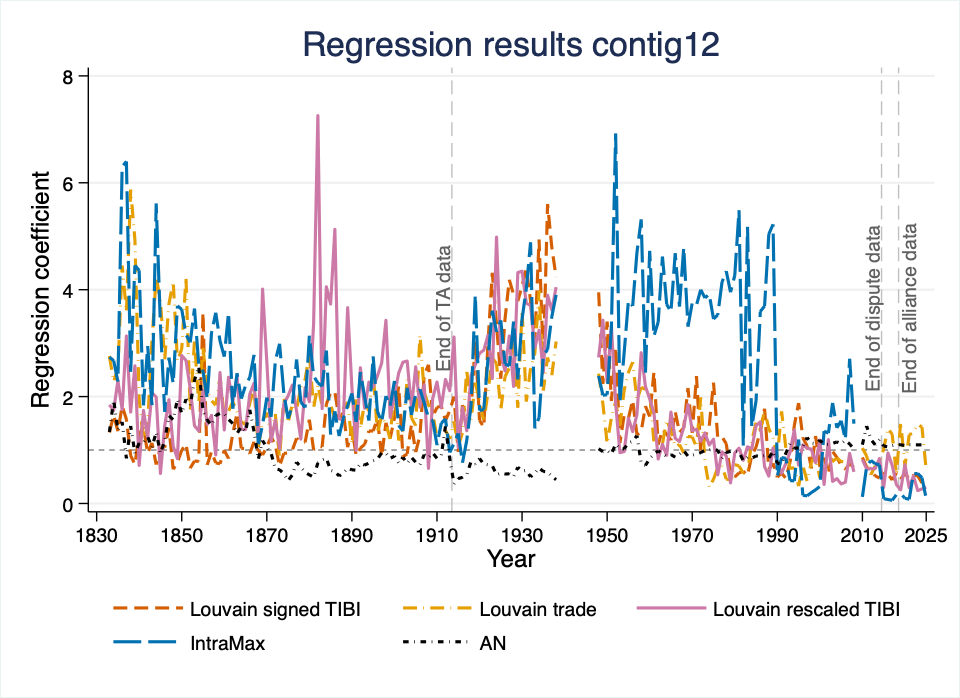

Data behind this chart, as committed beside it:
NetworkType, year, var, coef, ci_low, ci_high, r2p, llp
AN, 1833, contig12, 0.2911, -1.194, 1.776, 0.00005108, 0.2565
AN, 1834, contig12, 0.6602, -0.9162, 2.237, 0.0002349, 1.099
AN, 1835, contig12, 0.3185, -1.005, 1.642, 0.00005295, 0.2651
AN, 1836, contig12, 0.4225, -0.919, 1.764, 0.00009075, 0.4383
AN, 1837, contig12, -0.1707, -1.587, 1.246, 0.000017, 0.08177
AN, 1838, contig12, 0.3712, -0.9976, 1.74, 0.0000678, 0.4082
AN, 1839, contig12, -0.06044, -1.451, 1.33, 1.7926153e-06, 0.00981
AN, 1840, contig12, 0.1234, -1.103, 1.35, 6.4339497e-06, 0.04034
AN, 1841, contig12, 0.1266, -1.154, 1.407, 8.8220168e-06, 0.05593
AN, 1842, contig12, 0.2209, -0.9914, 1.433, 0.00003089, 0.1851
AN, 1843, contig12, 0.04684, -1.242, 1.336, 1.2837120e-06, 0.008496
AN, 1844, contig12, 0.2878, -1.118, 1.694, 0.00004378, 0.2874
AN, 1845, contig12, -0.06106, -1.546, 1.424, 2.0325267e-06, 0.01434
AN, 1846, contig12, 0.1566, -1.3, 1.613, 0.00001492, 0.1012
AN, 1847, contig12, 0.4968, -0.8795, 1.873, 0.0001488, 1.055
AN, 1848, contig12, 0.448, -0.7165, 1.613, 0.0001342, 1.06
AN, 1849, contig12, 0.6678, -0.4781, 1.814, 0.0003138, 2.42
AN, 1850, contig12, 0.5221, -0.6592, 1.703, 0.0001924, 1.521
AN, 1851, contig12, 0.6684, -0.4809, 1.818, 0.0002844, 2.277
AN, 1852, contig12, 0.6101, -0.5338, 1.754, 0.0002359, 1.9
AN, 1853, contig12, 0.8359, -0.4478, 2.12, 0.0004412, 3.54
AN, 1854, contig12, 0.9412, -0.2306, 2.113, 0.0005822, 4.869
AN, 1855, contig12, 0.5502, -0.5836, 1.684, 0.0002172, 1.706
AN, 1856, contig12, 0.4444, -0.67, 1.559, 0.0001232, 1.163
AN, 1857, contig12, 0.3829, -0.6811, 1.447, 0.000097, 0.9418
AN, 1858, contig12, 0.4988, -0.5018, 1.499, 0.0001668, 1.612
AN, 1859, contig12, 0.5217, -0.4739, 1.517, 0.0001722, 1.547
AN, 1860, contig12, 0.5181, -0.416, 1.452, 0.000191, 1.673
AN, 1861, contig12, 0.4541, -0.4311, 1.339, 0.0001445, 1.348
AN, 1862, contig12, 0.402, -0.4657, 1.27, 0.0001155, 1.072
AN, 1863, contig12, 0.2683, -0.6318, 1.168, 0.00004821, 0.4541
AN, 1864, contig12, 0.3626, -0.5655, 1.291, 0.00008716, 0.7962
AN, 1865, contig12, 0.2971, -0.6161, 1.21, 0.00005983, 0.5556
AN, 1866, contig12, 0.5613, -0.3478, 1.47, 0.0002273, 2.015
AN, 1867, contig12, 0.2971, -0.5286, 1.123, 0.00006343, 0.6449
AN, 1868, contig12, -0.1945, -1.042, 0.6529, 0.0000215, 0.186
AN, 1869, contig12, 0.1627, -0.638, 0.9633, 0.00001705, 0.1451
AN, 1870, contig12, 0.04823, -0.8034, 0.8999, 1.3694568e-06, 0.01144
AN, 1871, contig12, -0.06163, -0.9221, 0.7988, 2.1226895e-06, 0.01768
AN, 1872, contig12, -0.431, -1.326, 0.464, 0.0001002, 0.81
AN, 1873, contig12, -0.4603, -1.302, 0.3818, 0.000118, 0.9724
AN, 1874, contig12, -0.5834, -1.511, 0.3447, 0.00018, 1.448
AN, 1875, contig12, -0.8529, -1.794, 0.08787, 0.0003442, 2.781
AN, 1876, contig12, -0.6295, -1.519, 0.2603, 0.0002042, 1.699
AN, 1877, contig12, -0.2585, -1.237, 0.7202, 0.00003142, 0.2691
AN, 1878, contig12, -0.3809, -1.467, 0.7053, 0.0000733, 0.6488
AN, 1879, contig12, -0.5416, -1.543, 0.4598, 0.0001657, 1.435
AN, 1880, contig12, -0.6248, -1.58, 0.3302, 0.0002127, 1.967
AN, 1881, contig12, -0.708, -1.662, 0.2464, 0.0002685, 2.463
AN, 1882, contig12, -0.2777, -1.193, 0.6375, 0.00004265, 0.4027
AN, 1883, contig12, -0.2039, -1.091, 0.6828, 0.00001996, 0.2083
AN, 1884, contig12, -0.1662, -1.065, 0.7323, 0.00001296, 0.1363
AN, 1885, contig12, -0.4803, -1.412, 0.4514, 0.00008797, 1.069
AN, 1886, contig12, -0.5145, -1.453, 0.4238, 0.00009691, 1.194
AN, 1887, contig12, -0.6643, -1.566, 0.2371, 0.0001533, 2.116
AN, 1888, contig12, -0.5603, -1.423, 0.3027, 0.000112, 1.6
AN, 1889, contig12, -0.4156, -1.271, 0.4394, 0.00006571, 0.9013
AN, 1890, contig12, -0.462, -1.35, 0.4257, 0.00008528, 1.085
AN, 1891, contig12, -0.472, -1.359, 0.4155, 0.00008714, 1.127
AN, 1892, contig12, -0.2887, -1.194, 0.6162, 0.00002844, 0.4113
... 855 more rows
